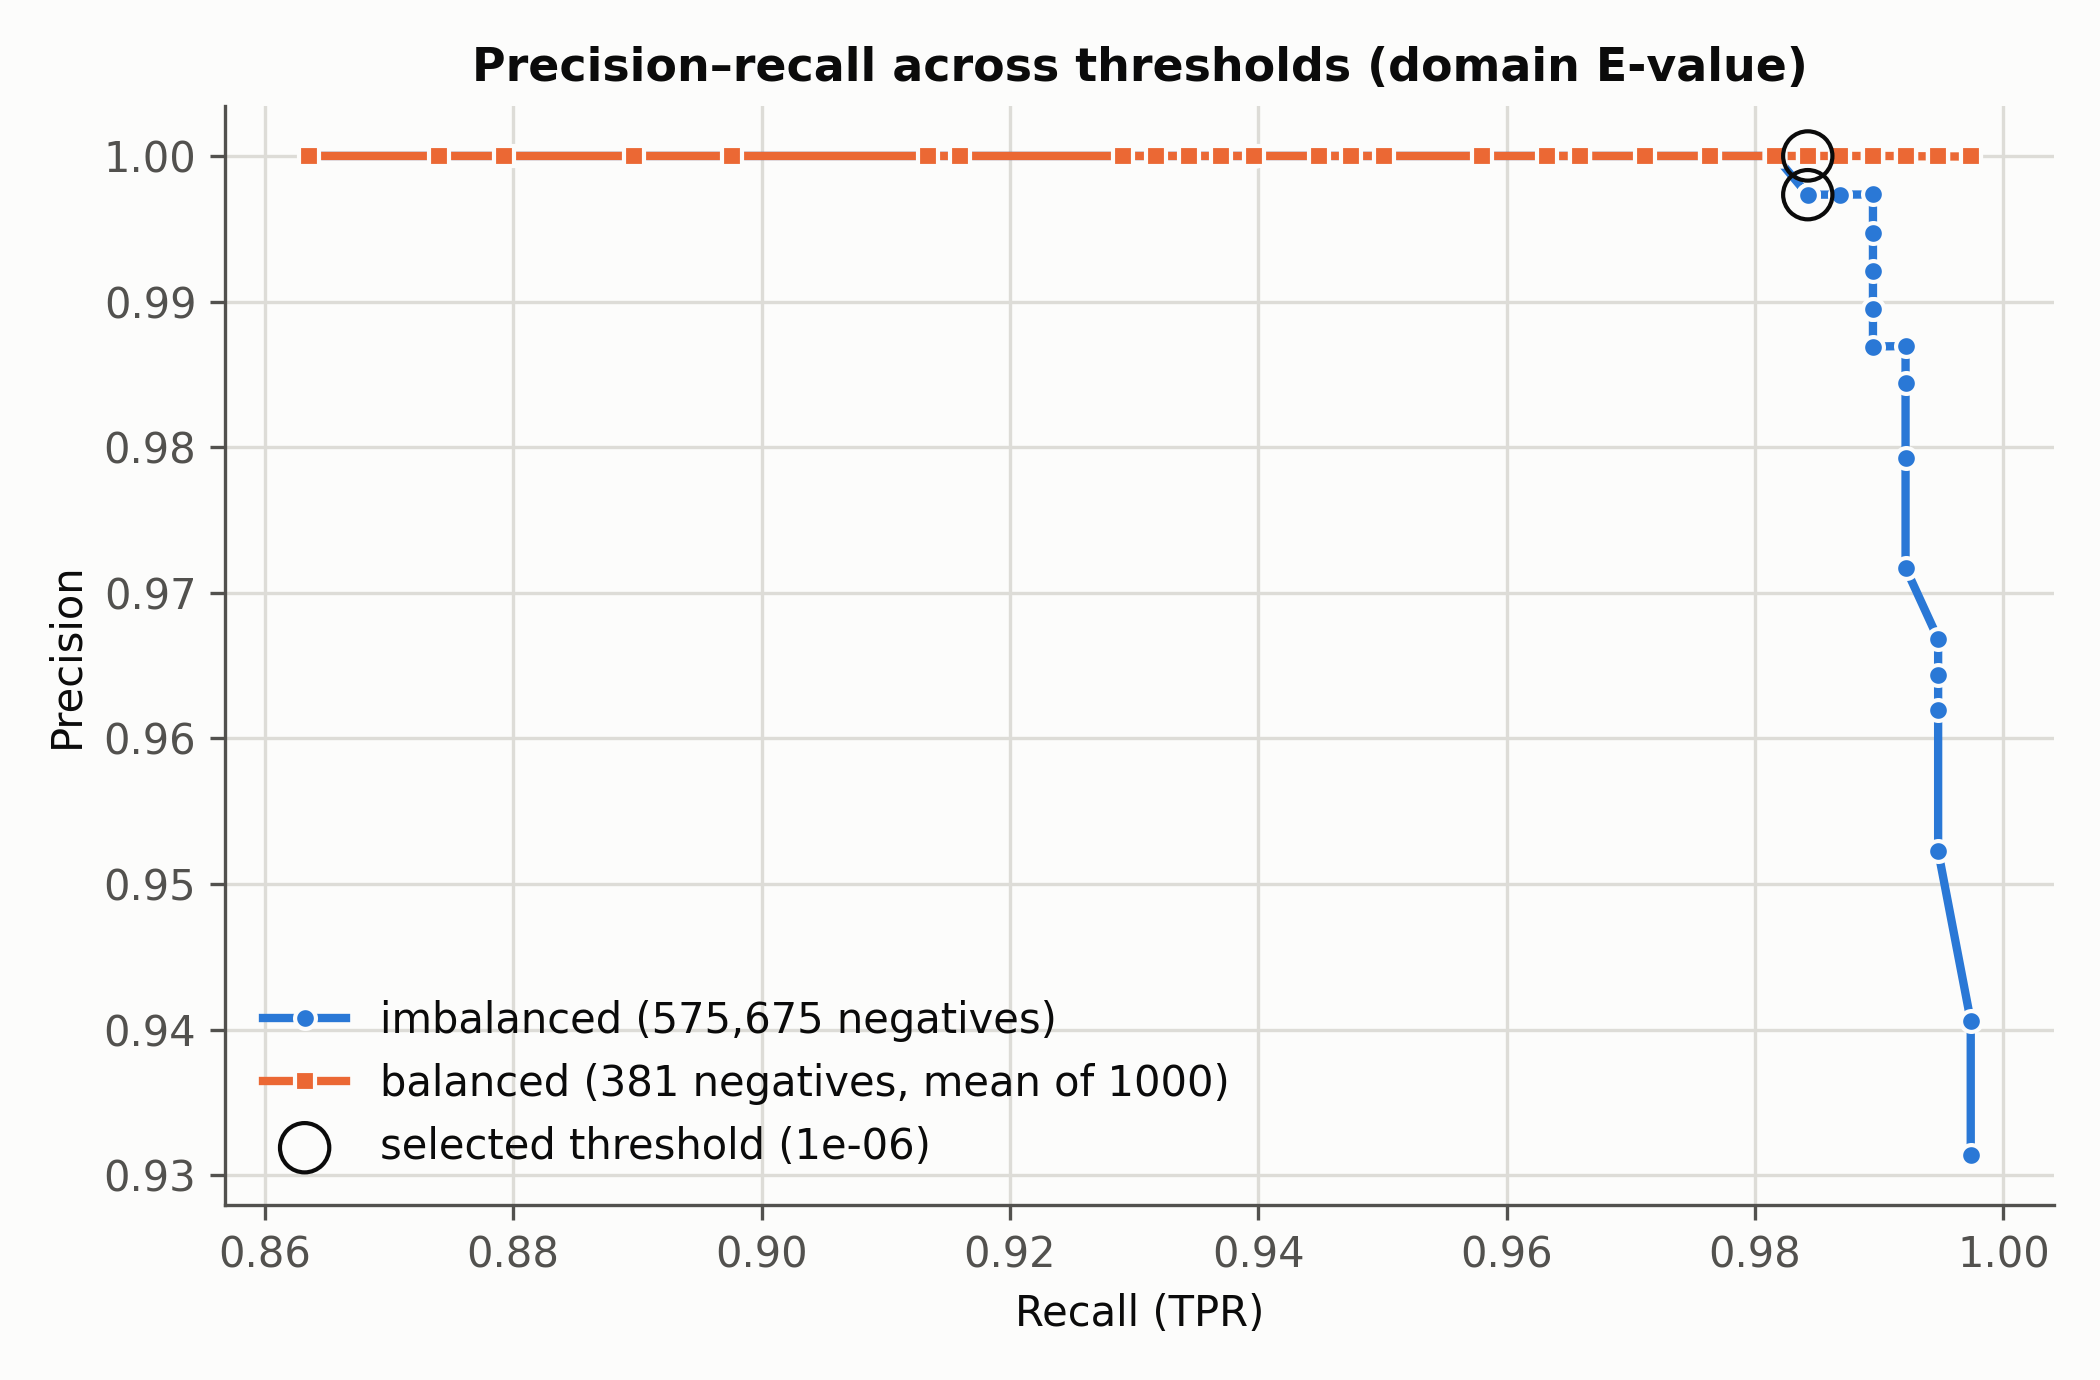

Data behind this chart, as committed beside it:
threshold, recall, precision_imbalanced, precision_balanced_mean
0.1, 0.9974, 0.9314, 1
0.05623, 0.9974, 0.9406, 1
0.03162, 0.9948, 0.9523, 1
0.01778, 0.9948, 0.9619, 1
0.01, 0.9948, 0.9644, 1
0.005623, 0.9948, 0.9668, 1
0.003162, 0.9921, 0.9717, 1
0.001778, 0.9921, 0.9793, 1
0.001, 0.9921, 0.9844, 1
0.0005623, 0.9921, 0.9869, 1
0.0003162, 0.9895, 0.9869, 1
0.0001778, 0.9895, 0.9895, 1.0
0.0001, 0.9895, 0.9895, 1.0
5.623413251903491e-05, 0.9895, 0.9921, 1.0
3.1622776601683795e-05, 0.9895, 0.9947, 1.0
1.778279410038923e-05, 0.9895, 0.9974, 1.0
1e-05, 0.9869, 0.9973, 1.0
5.623413251903491e-06, 0.9869, 0.9973, 1.0
3.162277660168379e-06, 0.9843, 0.9973, 1.0
1.778279410038923e-06, 0.9843, 0.9973, 1.0
1e-06, 0.9843, 0.9973, 1.0
5.62341325190349e-07, 0.9816, 1.0, 1.0
3.162277660168379e-07, 0.9816, 1.0, 1.0
1.7782794100389227e-07, 0.9816, 1.0, 1.0
1e-07, 0.9816, 1.0, 1.0
5.6234132519034905e-08, 0.9816, 1.0, 1.0
3.162277660168379e-08, 0.9816, 1.0, 1.0
1.7782794100389228e-08, 0.9816, 1.0, 1.0
1e-08, 0.9816, 1.0, 1.0
5.623413251903491e-09, 0.9816, 1.0, 1.0
3.1622776601683795e-09, 0.9816, 1.0, 1.0
1.7782794100389228e-09, 0.9816, 1.0, 1.0
1e-09, 0.9816, 1.0, 1.0
5.623413251903491e-10, 0.9816, 1.0, 1.0
3.1622776601683795e-10, 0.9764, 1.0, 1.0
1.778279410038923e-10, 0.9764, 1.0, 1.0
1e-10, 0.9711, 1.0, 1.0
5.6234132519034906e-11, 0.9659, 1.0, 1.0
3.1622776601683794e-11, 0.9659, 1.0, 1.0
1.7782794100389227e-11, 0.9659, 1.0, 1.0
1e-11, 0.9633, 1.0, 1.0
5.6234132519034904e-12, 0.958, 1.0, 1.0
3.1622776601683794e-12, 0.9501, 1.0, 1.0
1.7782794100389228e-12, 0.9475, 1.0, 1.0
1e-12, 0.9449, 1.0, 1.0
5.62341325190349e-13, 0.9396, 1.0, 1.0
3.162277660168379e-13, 0.937, 1.0, 1.0
1.7782794100389227e-13, 0.9344, 1.0, 1.0
1e-13, 0.9318, 1.0, 1.0
5.6234132519034906e-14, 0.9291, 1.0, 1.0
3.1622776601683796e-14, 0.916, 1.0, 1.0
1.7782794100389227e-14, 0.9134, 1.0, 1.0
1e-14, 0.8976, 1.0, 1.0
5.623413251903491e-15, 0.8898, 1.0, 1.0
3.1622776601683794e-15, 0.8793, 1.0, 1.0
1.7782794100389227e-15, 0.874, 1.0, 1.0
1e-15, 0.8635, 1.0, 1.0
